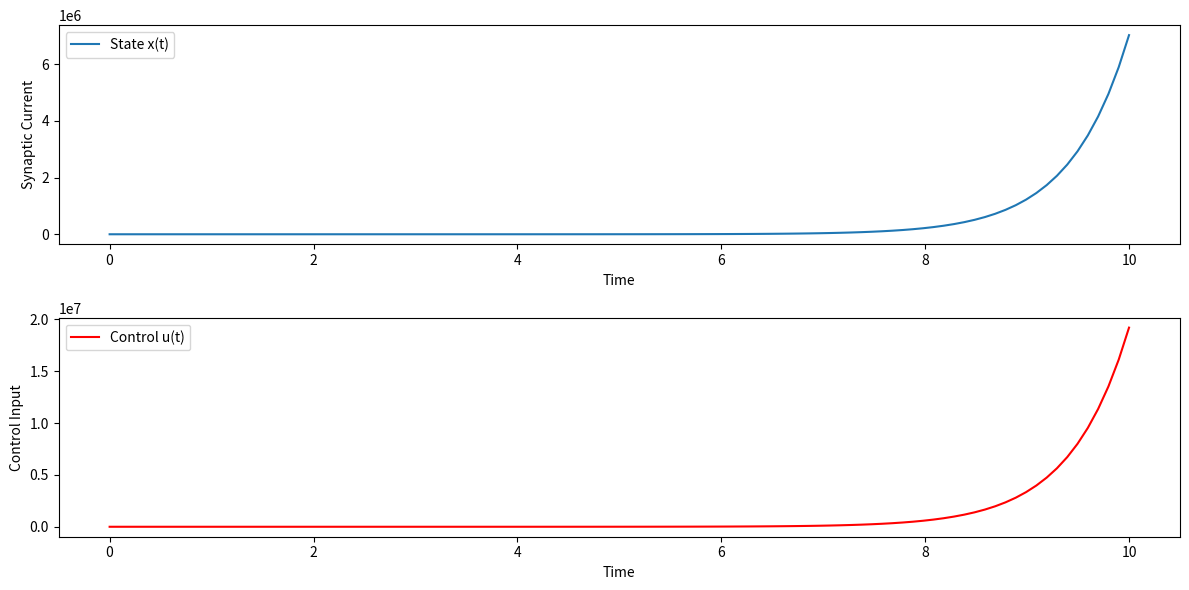

The script that saved this image:
import numpy as np
from scipy.integrate import solve_ivp
import matplotlib.pyplot as plt

# Parameters
alpha = 1.0  # Decay constant
beta = 0.5   # Control weighting
T = 10.0     # Total time
x0 = 1.0     # Initial state
lambda_T = 0.0  # Terminal condition for adjoint

# Dynamics and adjoint equations
def dynamics(t, y):
    x, lambda_ = y
    u = -lambda_ / (2 * beta)
    dxdt = -alpha * x + u
    dlambdadt = -2 * x + alpha * lambda_
    return [dxdt, dlambdadt]

# Solve the system
t_eval = np.linspace(0, T, 100)
sol = solve_ivp(dynamics, [0, T], [x0, lambda_T], t_eval=t_eval, method='RK45')

# Extract solutions
t = sol.t
x = sol.y[0]
lambda_ = sol.y[1]
u = -lambda_ / (2 * beta)

# Plot the results
plt.figure(figsize=(12, 6))

plt.subplot(2, 1, 1)
plt.plot(t, x, label="State x(t)")
plt.xlabel("Time")
plt.ylabel("Synaptic Current")
plt.legend()

plt.subplot(2, 1, 2)
plt.plot(t, u, label="Control u(t)", color="r")
plt.xlabel("Time")
plt.ylabel("Control Input")
plt.legend()

plt.tight_layout()
plt.show()
